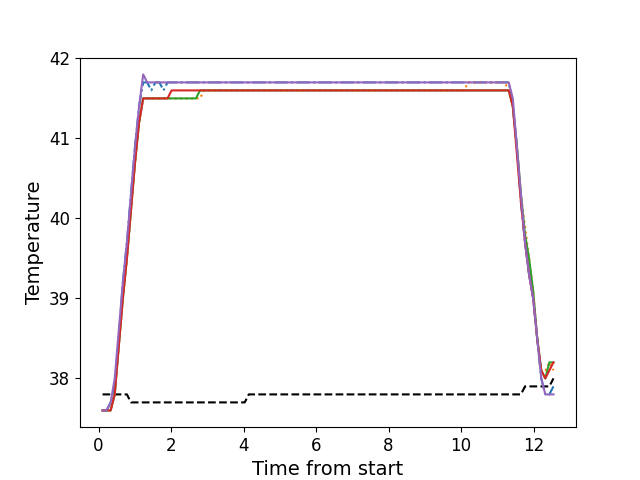

The table this chart was drawn from, first rows:
, times, neutral, z1, z2, z3, z4, z5
0, 0.1096, 37.8, 37.6, 37.6, 37.6, 37.6, 37.6
1, 0.2213, 37.8, 37.6, 37.6, 37.6, 37.6, 37.6
2, 0.3335, 37.8, 37.7, 37.6, 37.6, 37.6, 37.7
3, 0.4456, 37.8, 37.9, 37.8, 37.8, 37.8, 38.0
4, 0.5573, 37.8, 38.5, 38.4, 38.4, 38.4, 38.6
5, 0.6702, 37.8, 39.2, 39.0, 39.0, 39.0, 39.2
6, 0.7818, 37.8, 39.7, 39.5, 39.5, 39.5, 39.7
7, 0.8935, 37.7, 40.3, 40.1, 40.1, 40.1, 40.3
8, 1.006, 37.7, 40.9, 40.7, 40.7, 40.7, 40.9
9, 1.118, 37.7, 41.4, 41.2, 41.2, 41.2, 41.4
10, 1.23, 37.7, 41.7, 41.5, 41.5, 41.5, 41.8
11, 1.342, 37.7, 41.7, 41.5, 41.5, 41.5, 41.7
12, 1.455, 37.7, 41.6, 41.5, 41.5, 41.5, 41.7
13, 1.566, 37.7, 41.7, 41.5, 41.5, 41.5, 41.7
14, 1.679, 37.7, 41.7, 41.5, 41.5, 41.5, 41.7
15, 1.79, 37.7, 41.6, 41.5, 41.5, 41.5, 41.7
16, 1.902, 37.7, 41.7, 41.5, 41.5, 41.5, 41.7
17, 2.015, 37.7, 41.7, 41.5, 41.5, 41.6, 41.7
18, 2.126, 37.7, 41.7, 41.5, 41.5, 41.6, 41.7
19, 2.239, 37.7, 41.7, 41.5, 41.5, 41.6, 41.7
20, 2.352, 37.7, 41.7, 41.5, 41.5, 41.6, 41.7
21, 2.463, 37.7, 41.7, 41.5, 41.5, 41.6, 41.7
22, 2.575, 37.7, 41.7, 41.5, 41.5, 41.6, 41.7
23, 2.687, 37.7, 41.7, 41.5, 41.5, 41.6, 41.7
24, 2.799, 37.7, 41.7, 41.5, 41.6, 41.6, 41.7
25, 2.911, 37.7, 41.7, 41.6, 41.6, 41.6, 41.7
26, 3.023, 37.7, 41.7, 41.6, 41.6, 41.6, 41.7
27, 3.135, 37.7, 41.7, 41.6, 41.6, 41.6, 41.7
28, 3.247, 37.7, 41.7, 41.6, 41.6, 41.6, 41.7
29, 3.359, 37.7, 41.7, 41.6, 41.6, 41.6, 41.7
30, 3.472, 37.7, 41.7, 41.6, 41.6, 41.6, 41.7
31, 3.583, 37.7, 41.7, 41.6, 41.6, 41.6, 41.7
32, 3.696, 37.7, 41.7, 41.6, 41.6, 41.6, 41.7
33, 3.807, 37.7, 41.7, 41.6, 41.6, 41.6, 41.7
34, 3.92, 37.7, 41.7, 41.6, 41.6, 41.6, 41.7
35, 4.032, 37.7, 41.7, 41.6, 41.6, 41.6, 41.7
36, 4.143, 37.8, 41.7, 41.6, 41.6, 41.6, 41.7
37, 4.256, 37.8, 41.7, 41.6, 41.6, 41.6, 41.7
38, 4.369, 37.8, 41.7, 41.6, 41.6, 41.6, 41.7
39, 4.48, 37.8, 41.7, 41.6, 41.6, 41.6, 41.7
40, 4.592, 37.8, 41.7, 41.6, 41.6, 41.6, 41.7
41, 4.705, 37.8, 41.7, 41.6, 41.6, 41.6, 41.7
42, 4.816, 37.8, 41.7, 41.6, 41.6, 41.6, 41.7
43, 4.929, 37.8, 41.7, 41.6, 41.6, 41.6, 41.7
44, 5.04, 37.8, 41.7, 41.6, 41.6, 41.6, 41.7
45, 5.152, 37.8, 41.7, 41.6, 41.6, 41.6, 41.7
46, 5.263, 37.8, 41.7, 41.6, 41.6, 41.6, 41.7
47, 5.376, 37.8, 41.7, 41.6, 41.6, 41.6, 41.7
48, 5.489, 37.8, 41.7, 41.6, 41.6, 41.6, 41.7
49, 5.601, 37.8, 41.7, 41.6, 41.6, 41.6, 41.7
50, 5.713, 37.8, 41.7, 41.6, 41.6, 41.6, 41.7
51, 5.825, 37.8, 41.7, 41.6, 41.6, 41.6, 41.7
52, 5.937, 37.8, 41.7, 41.6, 41.6, 41.6, 41.7
53, 6.049, 37.8, 41.7, 41.6, 41.6, 41.6, 41.7
54, 6.161, 37.8, 41.7, 41.6, 41.6, 41.6, 41.7
55, 6.273, 37.8, 41.7, 41.6, 41.6, 41.6, 41.7
56, 6.385, 37.8, 41.7, 41.6, 41.6, 41.6, 41.7
57, 6.497, 37.8, 41.7, 41.6, 41.6, 41.6, 41.7
58, 6.609, 37.8, 41.7, 41.6, 41.6, 41.6, 41.7
59, 6.722, 37.8, 41.7, 41.6, 41.6, 41.6, 41.7
... 52 more rows
